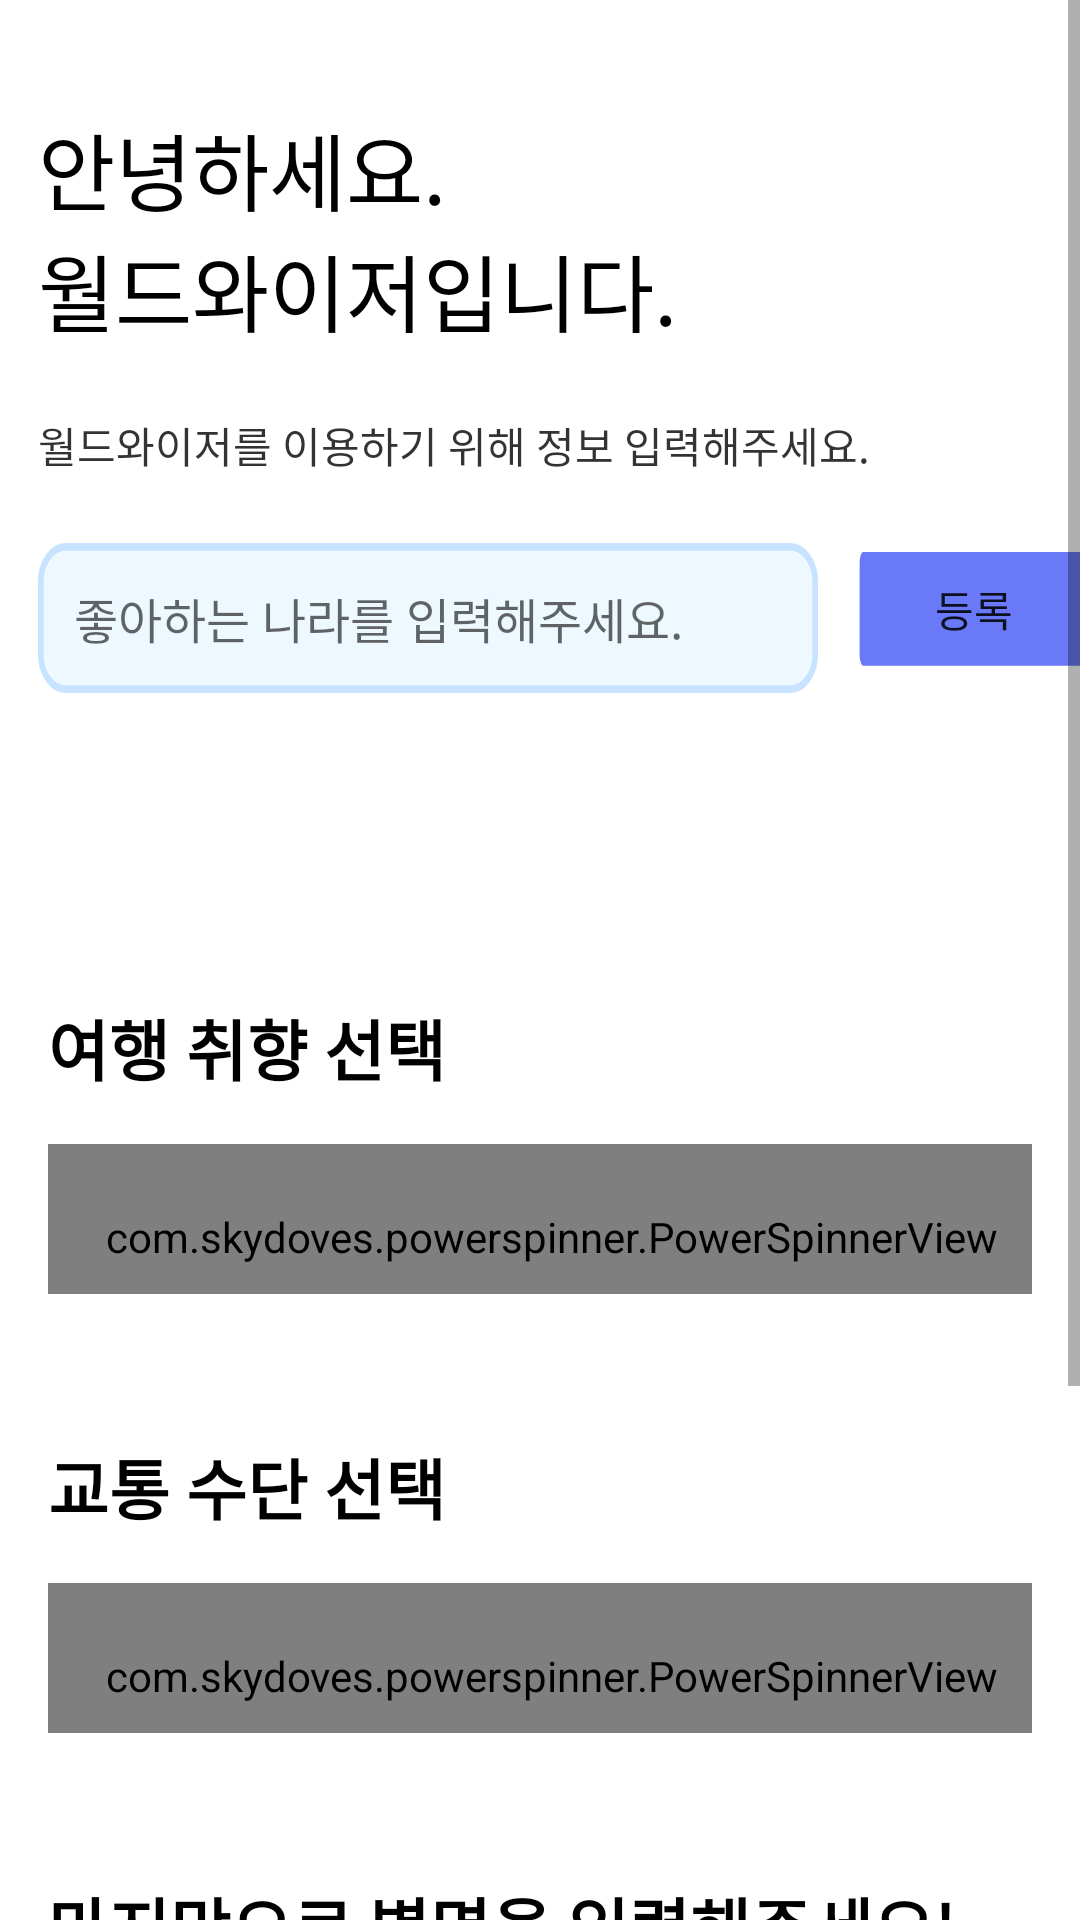

Reconstruct the res/layout file that produces this screen, plus the resources it refers to.
<!-- AndroidManifest.xml: activity theme Theme.WorldWiser -->
<!-- res/layout/activity_verification.xml -->
<?xml version="1.0" encoding="utf-8"?>
<layout xmlns:tools="http://schemas.android.com/tools"
    xmlns:android="http://schemas.android.com/apk/res/android"
    xmlns:app="http://schemas.android.com/apk/res-auto">
    <androidx.constraintlayout.widget.ConstraintLayout
        android:layout_width="match_parent"
        android:layout_height="match_parent"
        android:background="@color/white"
        tools:context=".ui.login.verification.VerificationActivity">

        <ScrollView
            android:layout_width="match_parent"
            android:layout_height="match_parent">

            <androidx.constraintlayout.widget.ConstraintLayout
                android:layout_width="match_parent"
                android:layout_height="wrap_content">

                <TextView
                    android:id="@+id/banner_logi"
                    android:layout_width="260dp"
                    android:layout_height="90dp"
                    android:layout_alignParentLeft="true"
                    android:layout_alignParentTop="true"
                    android:layout_marginTop="36dp"
                    android:gravity="top"
                    android:text="@string/activity_login_hello_world_wiser"
                    android:fontFamily="@font/taebeak_bold"
                    android:textAppearance="@style/Theme.WorldWiser.VerificationActivity_Verification_Phone"
                    app:layout_constraintEnd_toEndOf="parent"
                    app:layout_constraintHorizontal_bias="0.126"
                    app:layout_constraintStart_toStartOf="parent"
                    app:layout_constraintTop_toTopOf="parent"
                    tools:ignore="MissingConstraints" />

                <TextView
                    android:id="@+id/textView"
                    android:layout_width="320dp"
                    android:layout_height="19dp"
                    android:layout_marginTop="12dp"
                    android:fontFamily="@font/dnf_medium"
                    android:text="@string/activity_login_simple_login_detail_needed"
                    android:textAppearance="@style/Theme.WorldWiser.LoginActivity_Login_SimpleLogin_Needed"
                    app:layout_constraintStart_toStartOf="@+id/banner_logi"
                    app:layout_constraintTop_toBottomOf="@+id/banner_logi" />

                <EditText
                    android:id="@+id/et_country_text_form_field"
                    android:layout_width="260dp"
                    android:layout_height="50dp"
                    android:layout_marginTop="24dp"
                    android:background="@drawable/drawable_login_email_field"
                    android:hint="@string/activity_verification_country_Text"
                    android:paddingStart="12dp"
                    android:textAppearance="@style/Theme.WorldWiser.LoginActivity_Login_InputEmail_EditText"
                    app:layout_constraintStart_toStartOf="@+id/textView"
                    app:layout_constraintTop_toBottomOf="@+id/textView" />

                <androidx.appcompat.widget.AppCompatButton
                    android:id="@+id/btn_country_insert"
                    android:layout_width="80dp"
                    android:layout_height="50dp"
                    android:layout_marginStart="12dp"
                    android:background="@drawable/drawable_login_button5"
                    android:color="@color/white"
                    android:gravity="center"
                    android:paddingBottom="6dp"
                    android:text="등록"
                    android:textSize="14sp"
                    app:layout_constraintBottom_toBottomOf="@+id/et_country_text_form_field"
                    app:layout_constraintStart_toEndOf="@+id/et_country_text_form_field"
                    app:layout_constraintTop_toTopOf="@+id/et_country_text_form_field" />

                <androidx.recyclerview.widget.RecyclerView
                    android:id="@+id/recyclerView"
                    android:layout_width="380dp"
                    android:layout_height="60dp"
                    android:layout_marginTop="16dp"
                    android:orientation="horizontal"
                    app:layoutManager="androidx.recyclerview.widget.LinearLayoutManager"
                    app:layout_constraintEnd_toEndOf="parent"
                    app:layout_constraintStart_toStartOf="@+id/et_country_text_form_field"
                    app:layout_constraintTop_toBottomOf="@+id/et_country_text_form_field" />

                <TextView
                    android:id="@+id/textView4"
                    android:layout_width="wrap_content"
                    android:layout_height="wrap_content"
                    android:layout_marginStart="16dp"
                    android:layout_marginTop="26dp"
                    android:text="여행 취향 선택"
                    android:textColor="@color/black"
                    android:textSize="22sp"
                    android:textStyle="bold"
                    app:layout_constraintStart_toStartOf="parent"
                    app:layout_constraintTop_toBottomOf="@+id/recyclerView" />

                <com.skydoves.powerspinner.PowerSpinnerView
                    android:id="@+id/powerSpinnerView"
                    android:layout_width="match_parent"
                    android:layout_height="50dp"
                    android:layout_margin="16dp"
                    android:gravity="start"
                    android:hint="선호하는 여행 취향을 선택해주세요!"
                    android:paddingStart="8dp"
                    android:paddingTop="12dp"
                    android:textAppearance="@style/Theme.WorldWiser.VerificationActivity_PowerSpinner"
                    app:layout_constraintEnd_toEndOf="parent"
                    app:layout_constraintStart_toStartOf="parent"
                    app:layout_constraintTop_toBottomOf="@+id/textView4"
                    app:spinner_divider_color="@color/powerSpinnerDividerColor"
                    app:spinner_divider_show="true"
                    app:spinner_divider_size="0.4dp"
                    app:spinner_item_array="@array/travel_preferences"
                    app:spinner_item_height="46dp"
                    app:spinner_popup_animation="dropdown"
                    app:spinner_popup_background="@color/powerSpinnerBackgroundColor"
                    app:spinner_popup_elevation="14dp" />

                <TextView
                    android:id="@+id/textView5"
                    android:layout_width="wrap_content"
                    android:layout_height="wrap_content"
                    android:layout_marginTop="48dp"
                    android:text="교통 수단 선택"
                    android:textSize="22sp"
                    android:textStyle="bold"
                    android:textColor="@color/black"
                    app:layout_constraintStart_toStartOf="@+id/powerSpinnerView"
                    app:layout_constraintTop_toBottomOf="@+id/powerSpinnerView" />

                <TextView
                    android:id="@+id/textView2"
                    android:layout_width="wrap_content"
                    android:layout_height="wrap_content"
                    android:layout_marginTop="48dp"
                    android:text="마지막으로 별명을 입력해주세요!"
                    android:textColor="@color/black"
                    android:textSize="22sp"
                    android:textStyle="bold"
                    app:layout_constraintStart_toStartOf="@+id/textView5"
                    app:layout_constraintTop_toBottomOf="@+id/powerSpinnerView2" />

                <com.skydoves.powerspinner.PowerSpinnerView
                    android:id="@+id/powerSpinnerView2"
                    android:layout_width="match_parent"
                    android:layout_height="50dp"
                    android:layout_margin="16dp"
                    android:gravity="start"
                    android:hint="선호하는 교통 수단을 선택해주세요!"
                    android:paddingStart="8dp"
                    android:paddingTop="12dp"
                    android:textAppearance="@style/Theme.WorldWiser.VerificationActivity_PowerSpinner"
                    app:layout_constraintEnd_toEndOf="parent"
                    app:layout_constraintStart_toStartOf="@+id/textView5"
                    app:layout_constraintTop_toBottomOf="@+id/textView5"
                    app:spinner_divider_color="@color/powerSpinnerDividerColor"
                    app:spinner_divider_show="true"
                    app:spinner_divider_size="0.4dp"
                    app:spinner_item_array="@array/transportation_preferences"
                    app:spinner_item_height="46dp"
                    app:spinner_popup_animation="dropdown"
                    app:spinner_popup_background="@color/powerSpinnerBackgroundColor"
                    app:spinner_popup_elevation="14dp" />

                <androidx.appcompat.widget.AppCompatButton
                    android:id="@+id/btn_verification_insert"
                    android:layout_width="390dp"
                    android:layout_height="wrap_content"
                    android:layout_marginTop="60dp"
                    android:text="등록 완료"
                    android:background="@drawable/drawable_login_button5"
                    app:layout_constraintEnd_toEndOf="parent"
                    app:layout_constraintHorizontal_bias="0.49"
                    app:layout_constraintStart_toStartOf="parent"
                    app:layout_constraintTop_toBottomOf="@+id/et_nickname_text_form_field" />

                <TextView
                    android:id="@+id/textView7"
                    android:layout_width="wrap_content"
                    android:layout_height="wrap_content"
                    android:layout_marginTop="8dp"
                    android:text="월드와이저에서는 별명을 가지고 말해요."
                    app:layout_constraintStart_toStartOf="@+id/textView2"
                    app:layout_constraintTop_toBottomOf="@+id/textView2" />

                <EditText
                    android:id="@+id/et_nickname_text_form_field"
                    android:layout_width="300dp"
                    android:layout_height="50dp"
                    android:layout_marginTop="24dp"
                    android:ems="10"
                    android:inputType="textPersonName"
                    android:paddingStart="12dp"
                    android:textAppearance="@style/Theme.WorldWiser.VerificationActivity_NickName_EditText"
                    android:hint="@string/activity_verification_nickname_Text"
                    android:background="@drawable/drawable_login_email_field"
                    app:layout_constraintStart_toStartOf="@+id/textView7"
                    app:layout_constraintTop_toBottomOf="@+id/textView7" />

            </androidx.constraintlayout.widget.ConstraintLayout>

        </ScrollView>

    </androidx.constraintlayout.widget.ConstraintLayout>
</layout>
<!-- resources referenced by this layout -->
<resources>
  <string-array name="transportation_preferences">
          <item>기차, 지하철</item>
          <item>버스</item>
      </string-array>
  <string-array name="travel_preferences">
          <item>사람들도 많고, 뷰가 좋은 도시 여행</item>
          <item>공기도 맑고, 상쾌한 자연 여행</item>
          <item>낭만있고, 조용한 시골 여행</item>
      </string-array>
  <color name="black">#FF000000</color>
  <color name="powerSpinnerBackgroundColor">#F8F8F8</color>
  <color name="powerSpinnerDividerColor">#000000</color>
  <color name="white">#FFFFFFFF</color>
  <!-- drawable drawable_login_button5 (drawable) -->
  <vector xmlns:android="http://schemas.android.com/apk/res/android"
      android:width="341dp"
      android:height="66dp"
      android:viewportWidth="341"
      android:viewportHeight="66">
    <path
        android:pathData="M8,9C8,6.24 10.24,4 13,4H328C330.76,4 333,6.24 333,9V49C333,51.76 330.76,54 328,54H13C10.24,54 8,51.76 8,49V9Z"
        android:fillColor="#6979F8"/>
  </vector>
  <!-- drawable drawable_login_email_field (drawable) -->
  <vector xmlns:android="http://schemas.android.com/apk/res/android"
      android:width="280dp"
      android:height="39dp"
      android:viewportWidth="280"
      android:viewportHeight="39">
    <path
        android:pathData="M10,1L270,1A9,9 0,0 1,279 10L279,29A9,9 0,0 1,270 38L10,38A9,9 0,0 1,1 29L1,10A9,9 0,0 1,10 1z"
        android:strokeWidth="2"
        android:fillColor="#EDF8FF"
        android:strokeColor="#C8E3FF"/>
  </vector>
  <string name="activity_login_hello_world_wiser">안녕하세요. \n월드와이저입니다.</string>
  <string name="activity_login_simple_login_detail_needed">월드와이저를 이용하기 위해 정보 입력해주세요.</string>
  <string name="activity_verification_country_Text">좋아하는 나라를 입력해주세요.</string>
  <string name="activity_verification_nickname_Text">닉네임을 입력해주세요.</string>
  <style name="Theme.WorldWiser.LoginActivity_Login_InputEmail_EditText">
          <item name="android:textSize">16sp</item>
          <item name="android:textColor">@color/black</item>
      </style>
  <style name="Theme.WorldWiser.LoginActivity_Login_SimpleLogin_Needed">
          <item name="android:textSize">14sp</item>
          <item name="android:textColor">#CC000000</item>
      </style>
  <style name="Theme.WorldWiser.VerificationActivity_NickName_EditText">
          <item name="android:textSize">16sp</item>
          <item name="android:textColor">@color/black</item>
      </style>
  <style name="Theme.WorldWiser.VerificationActivity_PowerSpinner">
          <item name="android:textSize">18sp</item>
          <item name="android:textColor">@color/black</item>
      </style>
  <style name="Theme.WorldWiser.VerificationActivity_Verification_Phone">
          <item name="android:textSize">28sp</item>
          <item name="android:textColor">#000000</item>
      </style>
  <style name="Theme.WorldWiser" parent="Theme.MaterialComponents.Light.NoActionBar">
          
          <item name="colorPrimary">@color/purple_500</item>
          <item name="colorPrimaryVariant">@color/purple_700</item>
          <item name="colorOnPrimary">@color/white</item>
          
          <item name="colorSecondary">@color/teal_200</item>
          <item name="colorSecondaryVariant">@color/teal_700</item>
          <item name="colorOnSecondary">@color/black</item>
          
          <item name="android:statusBarColor" tools:targetApi="l">?attr/colorPrimaryVariant</item>
          
  
          <item name="android:windowSoftInputMode">adjustPan</item>
      </style>
  <color name="purple_500">#FF6200EE</color>
  <color name="purple_700">#FF3700B3</color>
  <color name="teal_200">#FF03DAC5</color>
  <color name="teal_700">#FF018786</color>
</resources>
